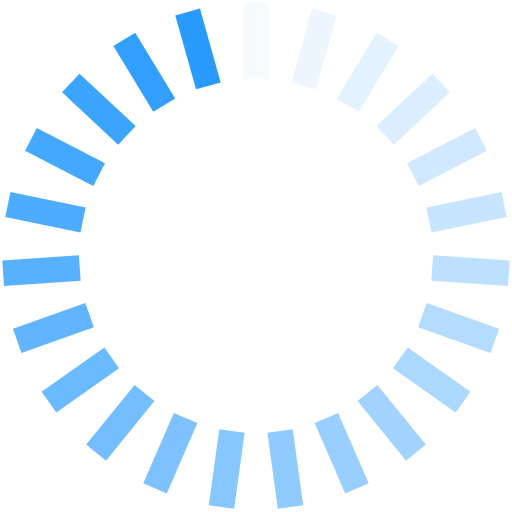
t = 0.00 s
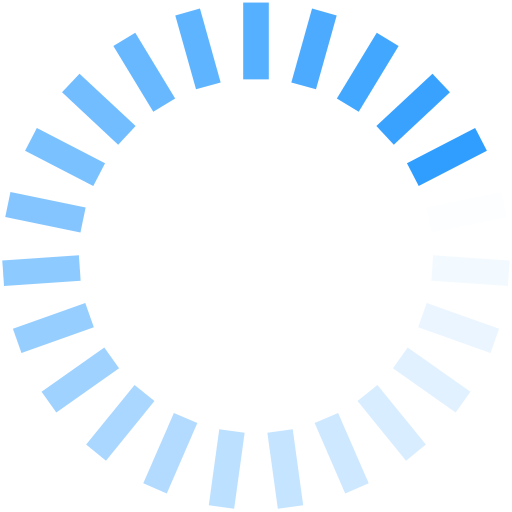
t = 0.36 s
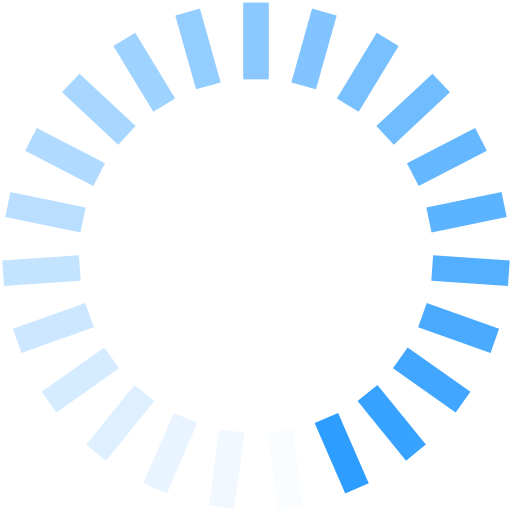
t = 0.71 s
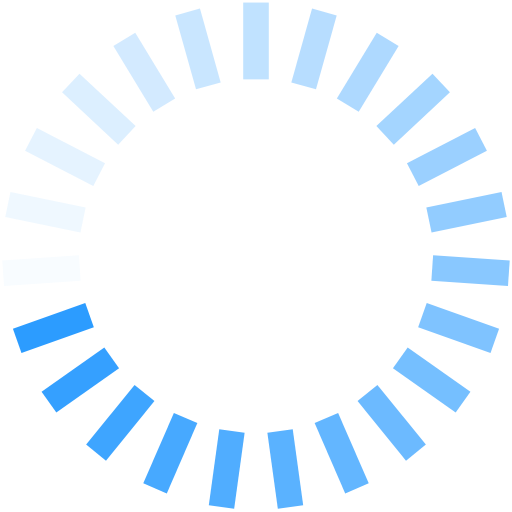
t = 1.07 s

The animated SVG that drew these frames (rendered in a browser with its animation timeline set to each time). Animation: 23 SMIL elements (animate=23); one cycle of 1.43 s, repeats indefinitely.

<?xml version="1.0" encoding="utf-8"?>
<svg xmlns="http://www.w3.org/2000/svg" xmlns:xlink="http://www.w3.org/1999/xlink" style="margin: auto; background: none; display: block; shape-rendering: auto;" width="72px" height="72px" viewBox="0 0 100 100" preserveAspectRatio="xMidYMid">
<g transform="rotate(0 50 50)">
  <rect x="47.5" y="0.5" rx="0" ry="0" width="5" height="15" fill="#299bff">
    <animate attributeName="opacity" values="1;0" keyTimes="0;1" dur="1.4285714285714284s" begin="-1.3664596273291925s" repeatCount="indefinite"></animate>
  </rect>
</g><g transform="rotate(15.652173913043478 50 50)">
  <rect x="47.5" y="0.5" rx="0" ry="0" width="5" height="15" fill="#299bff">
    <animate attributeName="opacity" values="1;0" keyTimes="0;1" dur="1.4285714285714284s" begin="-1.3043478260869563s" repeatCount="indefinite"></animate>
  </rect>
</g><g transform="rotate(31.304347826086957 50 50)">
  <rect x="47.5" y="0.5" rx="0" ry="0" width="5" height="15" fill="#299bff">
    <animate attributeName="opacity" values="1;0" keyTimes="0;1" dur="1.4285714285714284s" begin="-1.2422360248447204s" repeatCount="indefinite"></animate>
  </rect>
</g><g transform="rotate(46.95652173913044 50 50)">
  <rect x="47.5" y="0.5" rx="0" ry="0" width="5" height="15" fill="#299bff">
    <animate attributeName="opacity" values="1;0" keyTimes="0;1" dur="1.4285714285714284s" begin="-1.1801242236024843s" repeatCount="indefinite"></animate>
  </rect>
</g><g transform="rotate(62.608695652173914 50 50)">
  <rect x="47.5" y="0.5" rx="0" ry="0" width="5" height="15" fill="#299bff">
    <animate attributeName="opacity" values="1;0" keyTimes="0;1" dur="1.4285714285714284s" begin="-1.1180124223602483s" repeatCount="indefinite"></animate>
  </rect>
</g><g transform="rotate(78.26086956521739 50 50)">
  <rect x="47.5" y="0.5" rx="0" ry="0" width="5" height="15" fill="#299bff">
    <animate attributeName="opacity" values="1;0" keyTimes="0;1" dur="1.4285714285714284s" begin="-1.0559006211180124s" repeatCount="indefinite"></animate>
  </rect>
</g><g transform="rotate(93.91304347826087 50 50)">
  <rect x="47.5" y="0.5" rx="0" ry="0" width="5" height="15" fill="#299bff">
    <animate attributeName="opacity" values="1;0" keyTimes="0;1" dur="1.4285714285714284s" begin="-0.9937888198757763s" repeatCount="indefinite"></animate>
  </rect>
</g><g transform="rotate(109.56521739130434 50 50)">
  <rect x="47.5" y="0.5" rx="0" ry="0" width="5" height="15" fill="#299bff">
    <animate attributeName="opacity" values="1;0" keyTimes="0;1" dur="1.4285714285714284s" begin="-0.9316770186335402s" repeatCount="indefinite"></animate>
  </rect>
</g><g transform="rotate(125.21739130434783 50 50)">
  <rect x="47.5" y="0.5" rx="0" ry="0" width="5" height="15" fill="#299bff">
    <animate attributeName="opacity" values="1;0" keyTimes="0;1" dur="1.4285714285714284s" begin="-0.8695652173913043s" repeatCount="indefinite"></animate>
  </rect>
</g><g transform="rotate(140.8695652173913 50 50)">
  <rect x="47.5" y="0.5" rx="0" ry="0" width="5" height="15" fill="#299bff">
    <animate attributeName="opacity" values="1;0" keyTimes="0;1" dur="1.4285714285714284s" begin="-0.8074534161490683s" repeatCount="indefinite"></animate>
  </rect>
</g><g transform="rotate(156.52173913043478 50 50)">
  <rect x="47.5" y="0.5" rx="0" ry="0" width="5" height="15" fill="#299bff">
    <animate attributeName="opacity" values="1;0" keyTimes="0;1" dur="1.4285714285714284s" begin="-0.7453416149068323s" repeatCount="indefinite"></animate>
  </rect>
</g><g transform="rotate(172.17391304347825 50 50)">
  <rect x="47.5" y="0.5" rx="0" ry="0" width="5" height="15" fill="#299bff">
    <animate attributeName="opacity" values="1;0" keyTimes="0;1" dur="1.4285714285714284s" begin="-0.6832298136645962s" repeatCount="indefinite"></animate>
  </rect>
</g><g transform="rotate(187.82608695652175 50 50)">
  <rect x="47.5" y="0.5" rx="0" ry="0" width="5" height="15" fill="#299bff">
    <animate attributeName="opacity" values="1;0" keyTimes="0;1" dur="1.4285714285714284s" begin="-0.6211180124223602s" repeatCount="indefinite"></animate>
  </rect>
</g><g transform="rotate(203.47826086956522 50 50)">
  <rect x="47.5" y="0.5" rx="0" ry="0" width="5" height="15" fill="#299bff">
    <animate attributeName="opacity" values="1;0" keyTimes="0;1" dur="1.4285714285714284s" begin="-0.5590062111801242s" repeatCount="indefinite"></animate>
  </rect>
</g><g transform="rotate(219.1304347826087 50 50)">
  <rect x="47.5" y="0.5" rx="0" ry="0" width="5" height="15" fill="#299bff">
    <animate attributeName="opacity" values="1;0" keyTimes="0;1" dur="1.4285714285714284s" begin="-0.49689440993788814s" repeatCount="indefinite"></animate>
  </rect>
</g><g transform="rotate(234.7826086956522 50 50)">
  <rect x="47.5" y="0.5" rx="0" ry="0" width="5" height="15" fill="#299bff">
    <animate attributeName="opacity" values="1;0" keyTimes="0;1" dur="1.4285714285714284s" begin="-0.43478260869565216s" repeatCount="indefinite"></animate>
  </rect>
</g><g transform="rotate(250.43478260869566 50 50)">
  <rect x="47.5" y="0.5" rx="0" ry="0" width="5" height="15" fill="#299bff">
    <animate attributeName="opacity" values="1;0" keyTimes="0;1" dur="1.4285714285714284s" begin="-0.37267080745341613s" repeatCount="indefinite"></animate>
  </rect>
</g><g transform="rotate(266.0869565217391 50 50)">
  <rect x="47.5" y="0.5" rx="0" ry="0" width="5" height="15" fill="#299bff">
    <animate attributeName="opacity" values="1;0" keyTimes="0;1" dur="1.4285714285714284s" begin="-0.3105590062111801s" repeatCount="indefinite"></animate>
  </rect>
</g><g transform="rotate(281.7391304347826 50 50)">
  <rect x="47.5" y="0.5" rx="0" ry="0" width="5" height="15" fill="#299bff">
    <animate attributeName="opacity" values="1;0" keyTimes="0;1" dur="1.4285714285714284s" begin="-0.24844720496894407s" repeatCount="indefinite"></animate>
  </rect>
</g><g transform="rotate(297.39130434782606 50 50)">
  <rect x="47.5" y="0.5" rx="0" ry="0" width="5" height="15" fill="#299bff">
    <animate attributeName="opacity" values="1;0" keyTimes="0;1" dur="1.4285714285714284s" begin="-0.18633540372670807s" repeatCount="indefinite"></animate>
  </rect>
</g><g transform="rotate(313.04347826086956 50 50)">
  <rect x="47.5" y="0.5" rx="0" ry="0" width="5" height="15" fill="#299bff">
    <animate attributeName="opacity" values="1;0" keyTimes="0;1" dur="1.4285714285714284s" begin="-0.12422360248447203s" repeatCount="indefinite"></animate>
  </rect>
</g><g transform="rotate(328.69565217391306 50 50)">
  <rect x="47.5" y="0.5" rx="0" ry="0" width="5" height="15" fill="#299bff">
    <animate attributeName="opacity" values="1;0" keyTimes="0;1" dur="1.4285714285714284s" begin="-0.06211180124223602s" repeatCount="indefinite"></animate>
  </rect>
</g><g transform="rotate(344.3478260869565 50 50)">
  <rect x="47.5" y="0.5" rx="0" ry="0" width="5" height="15" fill="#299bff">
    <animate attributeName="opacity" values="1;0" keyTimes="0;1" dur="1.4285714285714284s" begin="0s" repeatCount="indefinite"></animate>
  </rect>
</g>
<!-- [ldio] generated by https://loading.io/ --></svg>